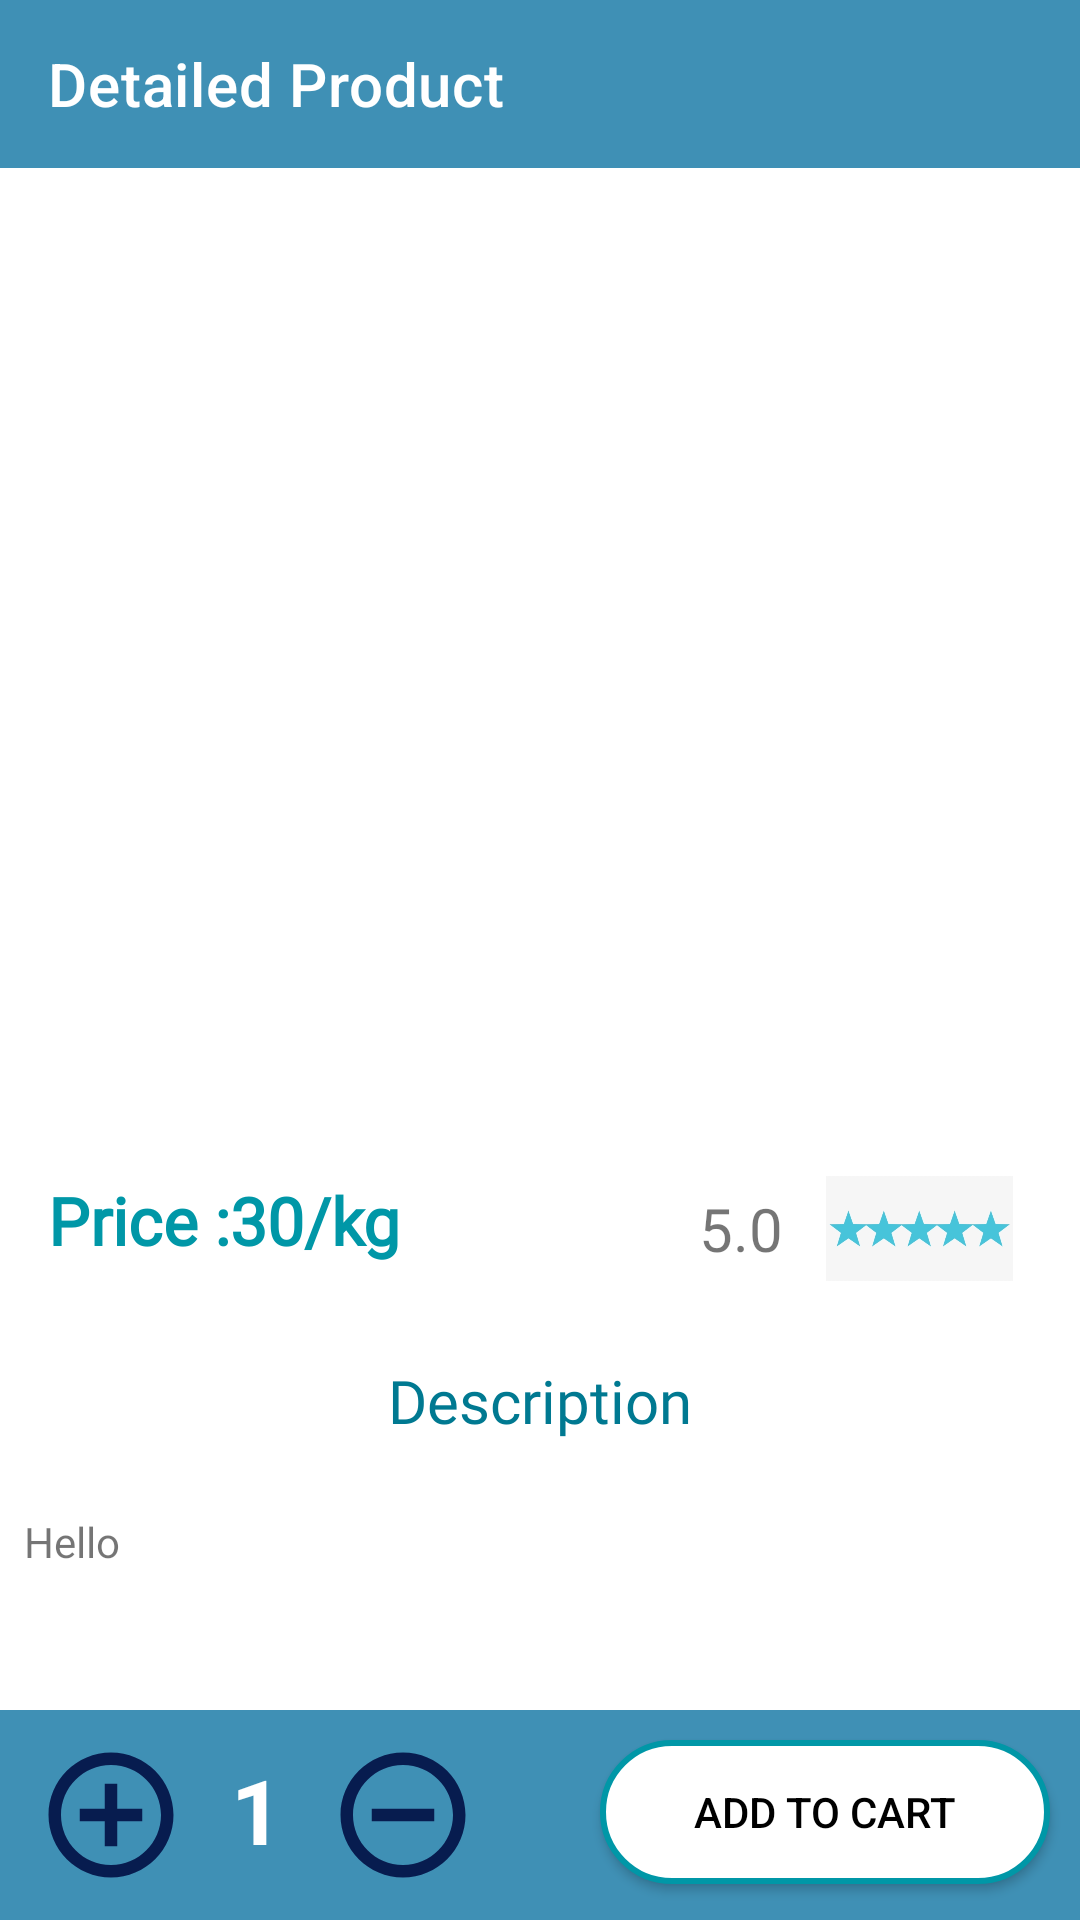

Write the Android layout XML for this screen, with the resource values it uses.
<!-- AndroidManifest.xml: application theme Theme.MyShop -->
<!-- res/layout/activity_detailed.xml -->
<?xml version="1.0" encoding="utf-8"?>
<androidx.constraintlayout.widget.ConstraintLayout xmlns:android="http://schemas.android.com/apk/res/android"
    xmlns:app="http://schemas.android.com/apk/res-auto"
    xmlns:tools="http://schemas.android.com/tools"
    android:layout_width="match_parent"
    android:layout_height="match_parent"
    tools:context=".Activities.DetailedActivity">

    <com.google.android.material.appbar.AppBarLayout
        android:id="@+id/appBarLayout"
        android:layout_width="match_parent"
        android:layout_height="wrap_content"
        android:background="@color/primary_blue"
        app:layout_constraintEnd_toEndOf="parent"
        app:layout_constraintStart_toStartOf="parent"
        app:layout_constraintTop_toTopOf="parent">

        <androidx.appcompat.widget.Toolbar
            android:id="@+id/toolbar"
            android:layout_width="match_parent"
            android:layout_height="wrap_content"
            app:title="Detailed Product"
            app:titleTextColor="@color/white"/>

    </com.google.android.material.appbar.AppBarLayout>

    <ImageView
        android:id="@+id/detailed_img"
        android:layout_margin="20dp"
        android:layout_width="match_parent"
        android:layout_height="300dp"
        android:scaleType="centerCrop"
        app:layout_constraintEnd_toEndOf="parent"
        app:layout_constraintHorizontal_bias="0.0"
        app:layout_constraintStart_toStartOf="parent"
        app:layout_constraintTop_toBottomOf="@+id/appBarLayout" />


    <TextView
        android:id="@+id/detailedPrice"
        android:layout_width="wrap_content"
        android:layout_height="wrap_content"
        android:layout_marginStart="16dp"
        android:layout_marginTop="16dp"
        android:fontFamily="@font/aclonica"
        android:text="Price :30/kg"
        android:textSize="22sp"
        android:textColor="@color/secondary_blue"
        android:textStyle="bold"
        app:layout_constraintStart_toStartOf="parent"
        app:layout_constraintTop_toBottomOf="@+id/detailed_img" />


    <ImageView
        android:id="@+id/imageView4"
        android:layout_width="75dp"
        android:layout_height="35dp"
        android:layout_marginTop="16dp"
        android:layout_marginEnd="16dp"
        android:src="@drawable/rate"
        app:layout_constraintEnd_toEndOf="parent"
        app:layout_constraintTop_toBottomOf="@+id/detailed_img" />


    <TextView
        android:layout_width="wrap_content"
        android:layout_height="wrap_content"
        android:layout_marginEnd="8dp"
        android:text="5.0"
        android:textSize="20sp"
        android:id="@+id/detailed_rating"
        app:layout_constraintBottom_toBottomOf="@+id/imageView4"
        app:layout_constraintEnd_toStartOf="@+id/imageView4"
        app:layout_constraintTop_toTopOf="@+id/imageView4" />


    <TextView
        android:id="@+id/textView6"
        android:layout_width="wrap_content"
        android:layout_height="wrap_content"
        android:layout_marginTop="32dp"
        android:fontFamily="@font/aclonica"
        android:text="Description"
        android:textColor="@color/secondary_blue_dark"
        android:textSize="20sp"
        app:layout_constraintEnd_toEndOf="parent"
        app:layout_constraintStart_toStartOf="parent"
        app:layout_constraintTop_toBottomOf="@+id/detailedPrice" />


    <TextView
        android:id="@+id/tv_description"
        android:layout_width="match_parent"
        android:layout_height="wrap_content"
        android:layout_marginStart="8dp"
        android:layout_marginTop="24dp"
        android:layout_marginEnd="8dp"
        android:text="Hello"
        app:layout_constraintEnd_toEndOf="parent"
        app:layout_constraintStart_toStartOf="parent"
        app:layout_constraintTop_toBottomOf="@+id/textView6" />

    <RelativeLayout
        android:id="@+id/relativeLayout"
        android:layout_width="match_parent"
        android:layout_height="70dp"
        android:background="@color/primary_blue"
        app:layout_constraintBottom_toBottomOf="parent"
        app:layout_constraintEnd_toEndOf="parent"
        app:layout_constraintStart_toStartOf="parent">

        <TextView
            android:id="@+id/quantity"
            android:layout_width="wrap_content"
            android:layout_height="wrap_content"
            android:layout_marginTop="10dp"
            android:padding="3dp"
            android:layout_toRightOf="@id/add_item"
            android:textColor="@color/white"
            android:text="1"
            android:textSize="30sp"
            android:textStyle="bold"

            />

        <ImageView
            android:id="@+id/add_item"
            android:layout_width="54dp"
            android:layout_height="54dp"
            android:layout_marginStart="10dp"

            android:layout_marginTop="10dp"
            android:layout_marginEnd="10dp"
            android:layout_marginBottom="10dp"
            android:src="@drawable/baseline_add_circle_outline_24" />

        <ImageView
            android:id="@+id/remove_item"
            android:layout_width="54dp"
            android:layout_height="54dp"
            android:layout_marginStart="10dp"
            android:layout_marginTop="10dp"
            android:layout_marginEnd="10dp"
            android:layout_marginBottom="10dp"
            android:layout_toRightOf="@id/quantity"
            android:src="@drawable/baseline_remove_circle_outline_24" />


        <androidx.appcompat.widget.AppCompatButton
            android:id="@+id/add_to_Cart"
            android:layout_width="150dp"
            android:layout_height="wrap_content"
            android:layout_alignParentRight="true"
            android:layout_marginStart="10dp"
            android:layout_marginTop="10dp"
            android:layout_marginEnd="10dp"
            android:layout_marginBottom="10dp"
            android:background="@drawable/btn_bg2"
            android:text="Add to cart"
            android:textColor="@color/black" />




    </RelativeLayout>



</androidx.constraintlayout.widget.ConstraintLayout>
<!-- resources referenced by this layout -->
<resources>
  <color name="black">#FF000000</color>
  <color name="primary_blue">#3F90B5</color>
  <color name="secondary_blue">#0097A7</color>
  <color name="secondary_blue_dark">#007991</color>
  <color name="white">#FFFFFFFF</color>
  <!-- drawable baseline_add_circle_outline_24 (drawable) -->
  <vector android:height="24dp" android:tint="#071C4F"
      android:viewportHeight="24" android:viewportWidth="24"
      android:width="24dp" xmlns:android="http://schemas.android.com/apk/res/android">
      <path android:fillColor="@android:color/white" android:pathData="M13,7h-2v4L7,11v2h4v4h2v-4h4v-2h-4L13,7zM12,2C6.48,2 2,6.48 2,12s4.48,10 10,10 10,-4.48 10,-10S17.52,2 12,2zM12,20c-4.41,0 -8,-3.59 -8,-8s3.59,-8 8,-8 8,3.59 8,8 -3.59,8 -8,8z"/>
  </vector>
  <!-- drawable baseline_remove_circle_outline_24 (drawable) -->
  <vector android:height="24dp" android:tint="#071C4F"
      android:viewportHeight="24" android:viewportWidth="24"
      android:width="24dp" xmlns:android="http://schemas.android.com/apk/res/android">
      <path android:fillColor="@android:color/white" android:pathData="M7,11v2h10v-2L7,11zM12,2C6.48,2 2,6.48 2,12s4.48,10 10,10 10,-4.48 10,-10S17.52,2 12,2zM12,20c-4.41,0 -8,-3.59 -8,-8s3.59,-8 8,-8 8,3.59 8,8 -3.59,8 -8,8z"/>
  </vector>
  <!-- drawable btn_bg2 (drawable) -->
  <?xml version="1.0" encoding="utf-8"?>
  <shape xmlns:android="http://schemas.android.com/apk/res/android">
   <solid android:color="@color/white"></solid>
      <corners android:radius="30dp"></corners>
      <stroke android:color="@color/secondary_blue" android:width="2dp"></stroke>
  </shape>
  <!-- drawable rate: png bitmap (drawable, 25927 bytes) -->
  <style name="Theme.MyShop" parent="Theme.MaterialComponents.DayNight.NoActionBar">
          
          <item name="colorPrimary">@color/primary_blue</item>
          <item name="colorPrimaryVariant">@color/primary_blue_dark</item>
          <item name="colorOnPrimary">#FFFFFF</item>
          
          <item name="colorSecondary">@color/secondary_blue</item>
          <item name="colorSecondaryVariant">@color/secondary_blue_dark</item>
          <item name="colorOnSecondary">@color/white</item>
          
          <item name="android:statusBarColor">?attr/colorPrimaryVariant</item>
          
      </style>
  <color name="primary_blue_dark">#136D88</color>
</resources>
